3-way image classification set "new-dataset" from GitHub (renyuan-fei/CV); label vocabulary: paper, rock, scissors.

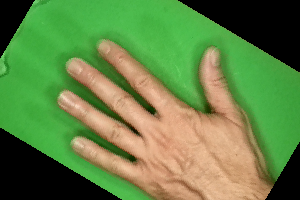
Label: paper

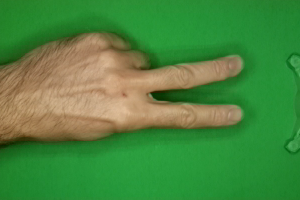
Label: scissors

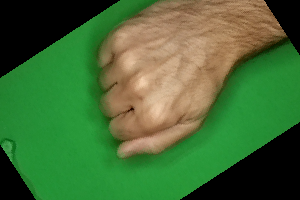
Label: rock

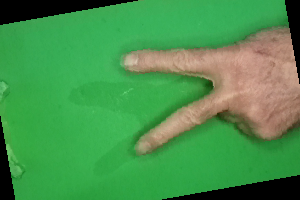
Label: scissors

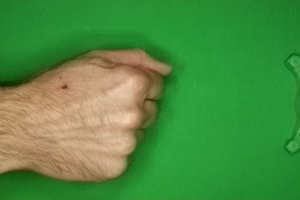
Label: rock

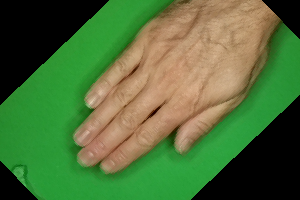
Label: paper
